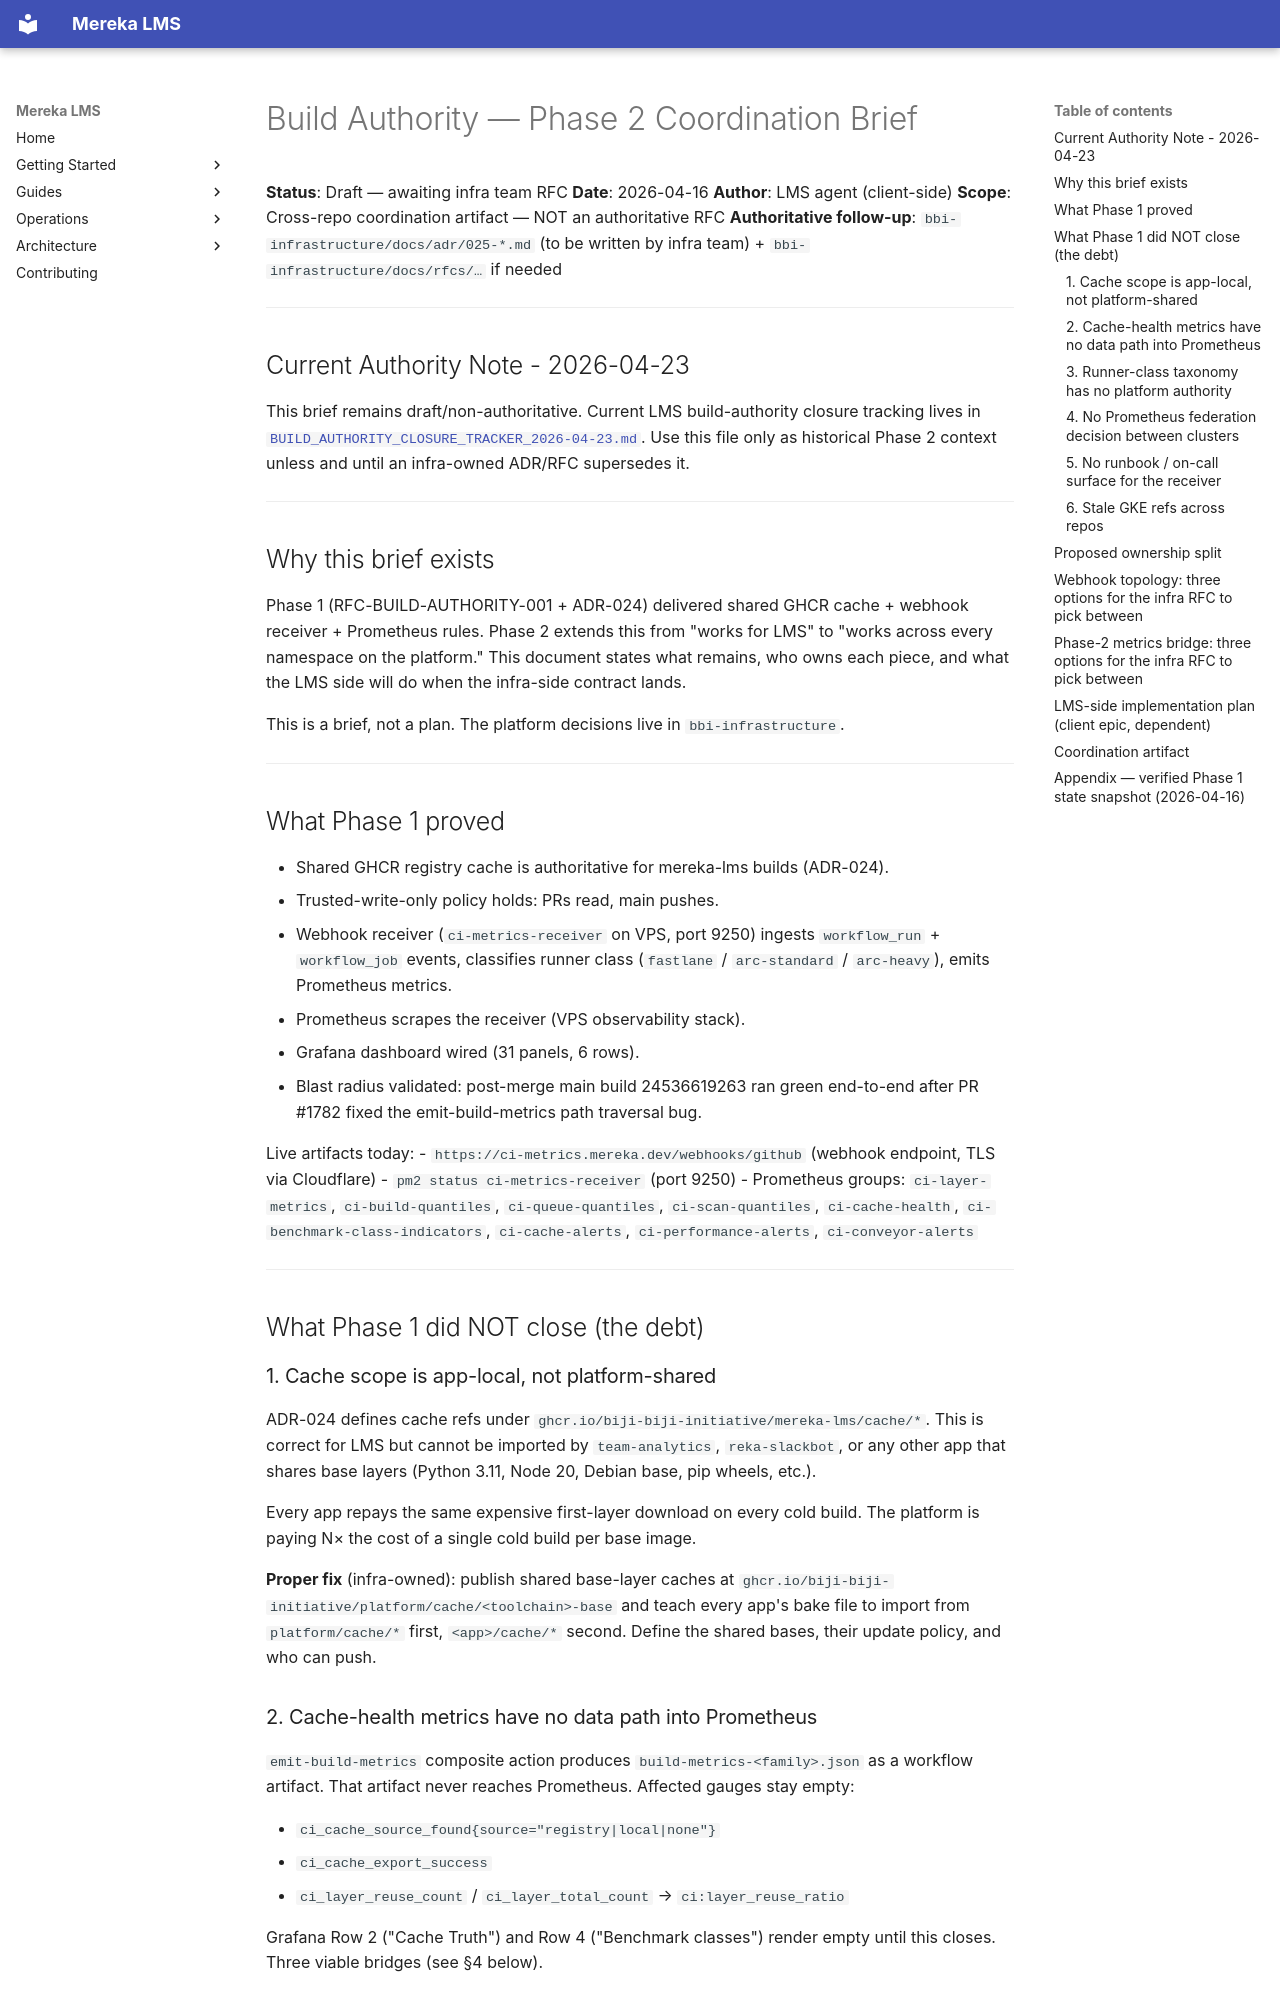

repository: lifeofgurpreet/mereka-lms-prototype · page: status/active/BUILD_AUTHORITY_PHASE2_COORDINATION_2026-04-16/index.html · generator: mkdocs

# Build Authority — Phase 2 Coordination Brief

**Status**: Draft — awaiting infra team RFC
**Date**: 2026-04-16
**Author**: LMS agent (client-side)
**Scope**: Cross-repo coordination artifact — NOT an authoritative RFC
**Authoritative follow-up**: `bbi-infrastructure/docs/adr/025-*.md` (to be written by infra team) + `bbi-infrastructure/docs/rfcs/…` if needed

---

## Current Authority Note - 2026-04-23

This brief remains draft/non-authoritative. Current LMS build-authority closure
tracking lives in
[`BUILD_AUTHORITY_CLOSURE_TRACKER_2026-04-23.md`](./BUILD_AUTHORITY_CLOSURE_TRACKER_2026-04-23.md).
Use this file only as historical Phase 2 context unless and until an infra-owned
ADR/RFC supersedes it.

---

## Why this brief exists

Phase 1 (RFC-BUILD-AUTHORITY-001 + ADR-024) delivered shared GHCR cache + webhook receiver
+ Prometheus rules. Phase 2 extends this from "works for LMS" to "works across every
namespace on the platform." This document states what remains, who owns each piece, and
what the LMS side will do when the infra-side contract lands.

This is a brief, not a plan. The platform decisions live in `bbi-infrastructure`.

---

## What Phase 1 proved

- Shared GHCR registry cache is authoritative for mereka-lms builds (ADR-024).
- Trusted-write-only policy holds: PRs read, main pushes.
- Webhook receiver (`ci-metrics-receiver` on VPS, port 9250) ingests `workflow_run` +
  `workflow_job` events, classifies runner class (`fastlane` / `arc-standard` /
  `arc-heavy`), emits Prometheus metrics.
- Prometheus scrapes the receiver (VPS observability stack).
- Grafana dashboard wired (31 panels, 6 rows).
- Blast radius validated: post-merge main build 24536619263 ran green end-to-end after
  PR #1782 fixed the emit-build-metrics path traversal bug.

Live artifacts today:
- `https://ci-metrics.mereka.dev/webhooks/github` (webhook endpoint, TLS via Cloudflare)
- `pm2 status ci-metrics-receiver` (port 9250)
- Prometheus groups: `ci-layer-metrics`, `ci-build-quantiles`, `ci-queue-quantiles`,
  `ci-scan-quantiles`, `ci-cache-health`, `ci-benchmark-class-indicators`,
  `ci-cache-alerts`, `ci-performance-alerts`, `ci-conveyor-alerts`

---

## What Phase 1 did NOT close (the debt)

### 1. Cache scope is app-local, not platform-shared

ADR-024 defines cache refs under `ghcr.io/biji-biji-initiative/mereka-lms/cache/*`. This
is correct for LMS but cannot be imported by `team-analytics`, `reka-slackbot`, or any
other app that shares base layers (Python 3.11, Node 20, Debian base, pip wheels, etc.).

Every app repays the same expensive first-layer download on every cold build. The
platform is paying N× the cost of a single cold build per base image.

**Proper fix** (infra-owned): publish shared base-layer caches at
`ghcr.io/biji-biji-initiative/platform/cache/<toolchain>-base` and teach every app's
bake file to import from `platform/cache/*` first, `<app>/cache/*` second. Define the
shared bases, their update policy, and who can push.
